Run: headless pygame with SDL's dummy video driver; simulated clock (each Clock.tick advances the game by its frame time, no real sleeping); random seed 0; keys injected as events and as key.get_pressed() state; mouse plan: one left click at the window centre at the start of phase 2, then a move to the lower-right quarter at the start of phase 3.
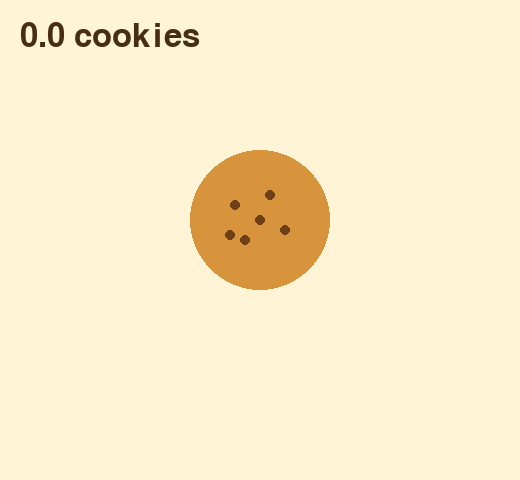
Frame 1 of 4 · flips 1–60 · no input
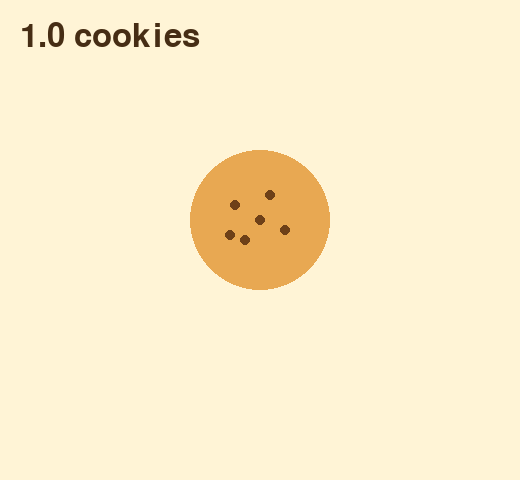
Frame 2 of 4 · flips 61–180 · clicked the window centre · tapped SPACE, RETURN · held RIGHT (→), D
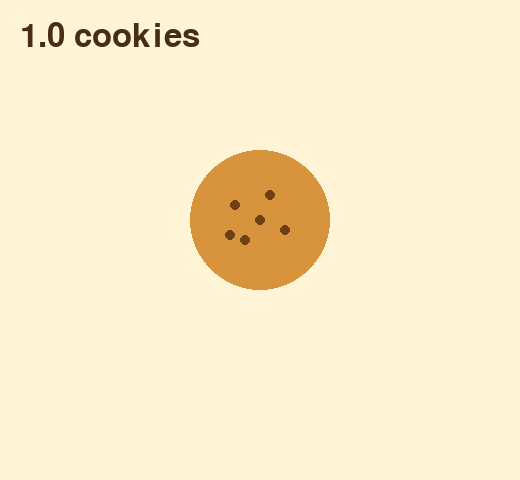
Frame 3 of 4 · flips 181–300 · moved the mouse to the lower-right quarter · held DOWN (↓), S
Frame 4 of 4 · flips 301–420 · held LEFT (←), A, UP (↑), W · screen unchanged from frame 3, image omitted

The pygame program that drew these frames:

import os

import pygame

pygame.init()

WINDOW_WIDTH = 520
WINDOW_HEIGHT = 480

screen = pygame.display.set_mode((WINDOW_WIDTH, WINDOW_HEIGHT))
pygame.display.set_caption("Chocolate Chip Cookie Presser")

clock = pygame.time.Clock()
FPS = 60

BACKGROUND_COLOR = (255, 244, 214)
TEXT_COLOR = (70, 45, 20)
SUBTEXT_COLOR = (140, 100, 60)
BUTTON_TEXT_COLOR = (255, 255, 255)

COOKIE_COLOR = (216, 148, 60)
COOKIE_HOVER_COLOR = (232, 168, 82)
COOKIE_PRESSED_COLOR = (245, 188, 104)
CHIP_COLOR = (110, 64, 24)

BUTTON_IDLE_COLOR = (120, 100, 235)
BUTTON_HOVER_COLOR = (145, 128, 250)
BUTTON_PRESSED_COLOR = (175, 160, 255)
BUTTON_DISABLED_COLOR = (205, 200, 215)

big_font = pygame.font.SysFont(None, 48)
status_font = pygame.font.SysFont(None, 30)

# Cache of button fonts by size, so fit_text() isn't creating a new
# object every single frame.

_font_cache = {}


def get_font(size):
    if size not in _font_cache:
        _font_cache[size] = pygame.font.SysFont(None, size)
    return _font_cache[size]


def fit_text(text, max_width, start_size=22, min_size=12):
    """Render text at the largest size (down to min_size) that still fits
    within max_width pixels, so a long label never spills outside its
    button."""
    size = start_size
    while size > min_size:
        font = get_font(size)
        surface = font.render(text, True, BUTTON_TEXT_COLOR)
        if surface.get_width() <= max_width:
            return surface
        size -= 2
    return get_font(min_size).render(text, True, BUTTON_TEXT_COLOR)

# Button class
class Button:
    def __init__(self, x, y, width, height, label, on_click):
        self.rect = pygame.Rect(x, y, width, height)
        self.label = label
        self.on_click = on_click
        self.is_pressed = False
        self.enabled = True

    def draw(self, surface):
        mouse_pos = pygame.mouse.get_pos()
        is_hovering = self.rect.collidepoint(mouse_pos)

        if not self.enabled:
            color = BUTTON_DISABLED_COLOR
        elif self.is_pressed and is_hovering:
            color = BUTTON_PRESSED_COLOR
        elif is_hovering:
            color = BUTTON_HOVER_COLOR
        else:
            color = BUTTON_IDLE_COLOR

        pygame.draw.rect(surface, color, self.rect, border_radius=6)

        text_surface = fit_text(self.label, self.rect.width - 20)
        surface.blit(text_surface, text_surface.get_rect(center=self.rect.center))

    def handle_event(self, event):
        if not self.enabled:
            return
        if event.type == pygame.MOUSEBUTTONDOWN and self.rect.collidepoint(event.pos):
            self.is_pressed = True
            self.on_click()
        elif event.type == pygame.MOUSEBUTTONUP:
            self.is_pressed = False

class CookieButton:
    def __init__(self, center_x, center_y, radius, on_click):
        self.center = (center_x, center_y)
        self.radius = radius
        self.on_click = on_click
        self.is_pressed = False

    def collidepoint(self, pos):
        dx = pos[0] - self.center[0]
        dy = pos[1] - self.center[1]
        return dx * dx + dy * dy <= self.radius * self.radius

    def draw(self, surface):
        mouse_pos = pygame.mouse.get_pos()
        is_hovering = self.collidepoint(mouse_pos)

        if self.is_pressed and is_hovering:
            color = COOKIE_PRESSED_COLOR
        elif is_hovering:
            color = COOKIE_HOVER_COLOR
        else:
            color = COOKIE_COLOR

        # Shrink slightly while pressed so the click has some visuals
        radius = self.radius - 4 if (self.is_pressed and is_hovering) else self.radius
        pygame.draw.circle(surface, color, self.center, radius)

        # A handful of fixed "chip" dots so it looks like a cookie
        chip_offsets = [(-25, -15), (10, -25), (25, 10), (-15, 20), (0, 0), (-30, 15)]
        for ox, oy in chip_offsets:
            pygame.draw.circle(
                surface, CHIP_COLOR, (self.center[0] + ox, self.center[1] + oy), 5
            )

    def handle_event(self, event):
        if event.type == pygame.MOUSEBUTTONDOWN and self.collidepoint(event.pos):
            self.is_pressed = True
            self.on_click()
        elif event.type == pygame.MOUSEBUTTONUP:
            self.is_pressed = False


cookies = 0.0  # float now: passive income adds tiny fractional amounts each frame
cookies_per_second = 0
cursor_cost = 10


def click_cookie():
    global cookies
    cookies += 1

def buy_cursor():
    global cookies, cookies_per_second, cursor_cost
    if cookies >= cursor_cost:
        cookies -= cursor_cost
        cookies_per_second += 1
        cursor_cost = round(cursor_cost * 1.15)


cookie = CookieButton(260, 220, 70, click_cookie)

# Main loop
running = True

while running:
    clock.tick(FPS)

    # --- 1. Handle events ---
    for event in pygame.event.get():
        if event.type == pygame.QUIT:
            running = False
        cookie.handle_event(event)

    # --- 2. Update state ---
    # Nothing yet

    # --- 3. Draw the frame ---
    screen.fill(BACKGROUND_COLOR)

    cookie.draw(screen)

    count_surface = big_font.render(f"{cookies} cookies", True, TEXT_COLOR)
    screen.blit(count_surface, (20, 20))

    pygame.display.flip()

pygame.quit()
